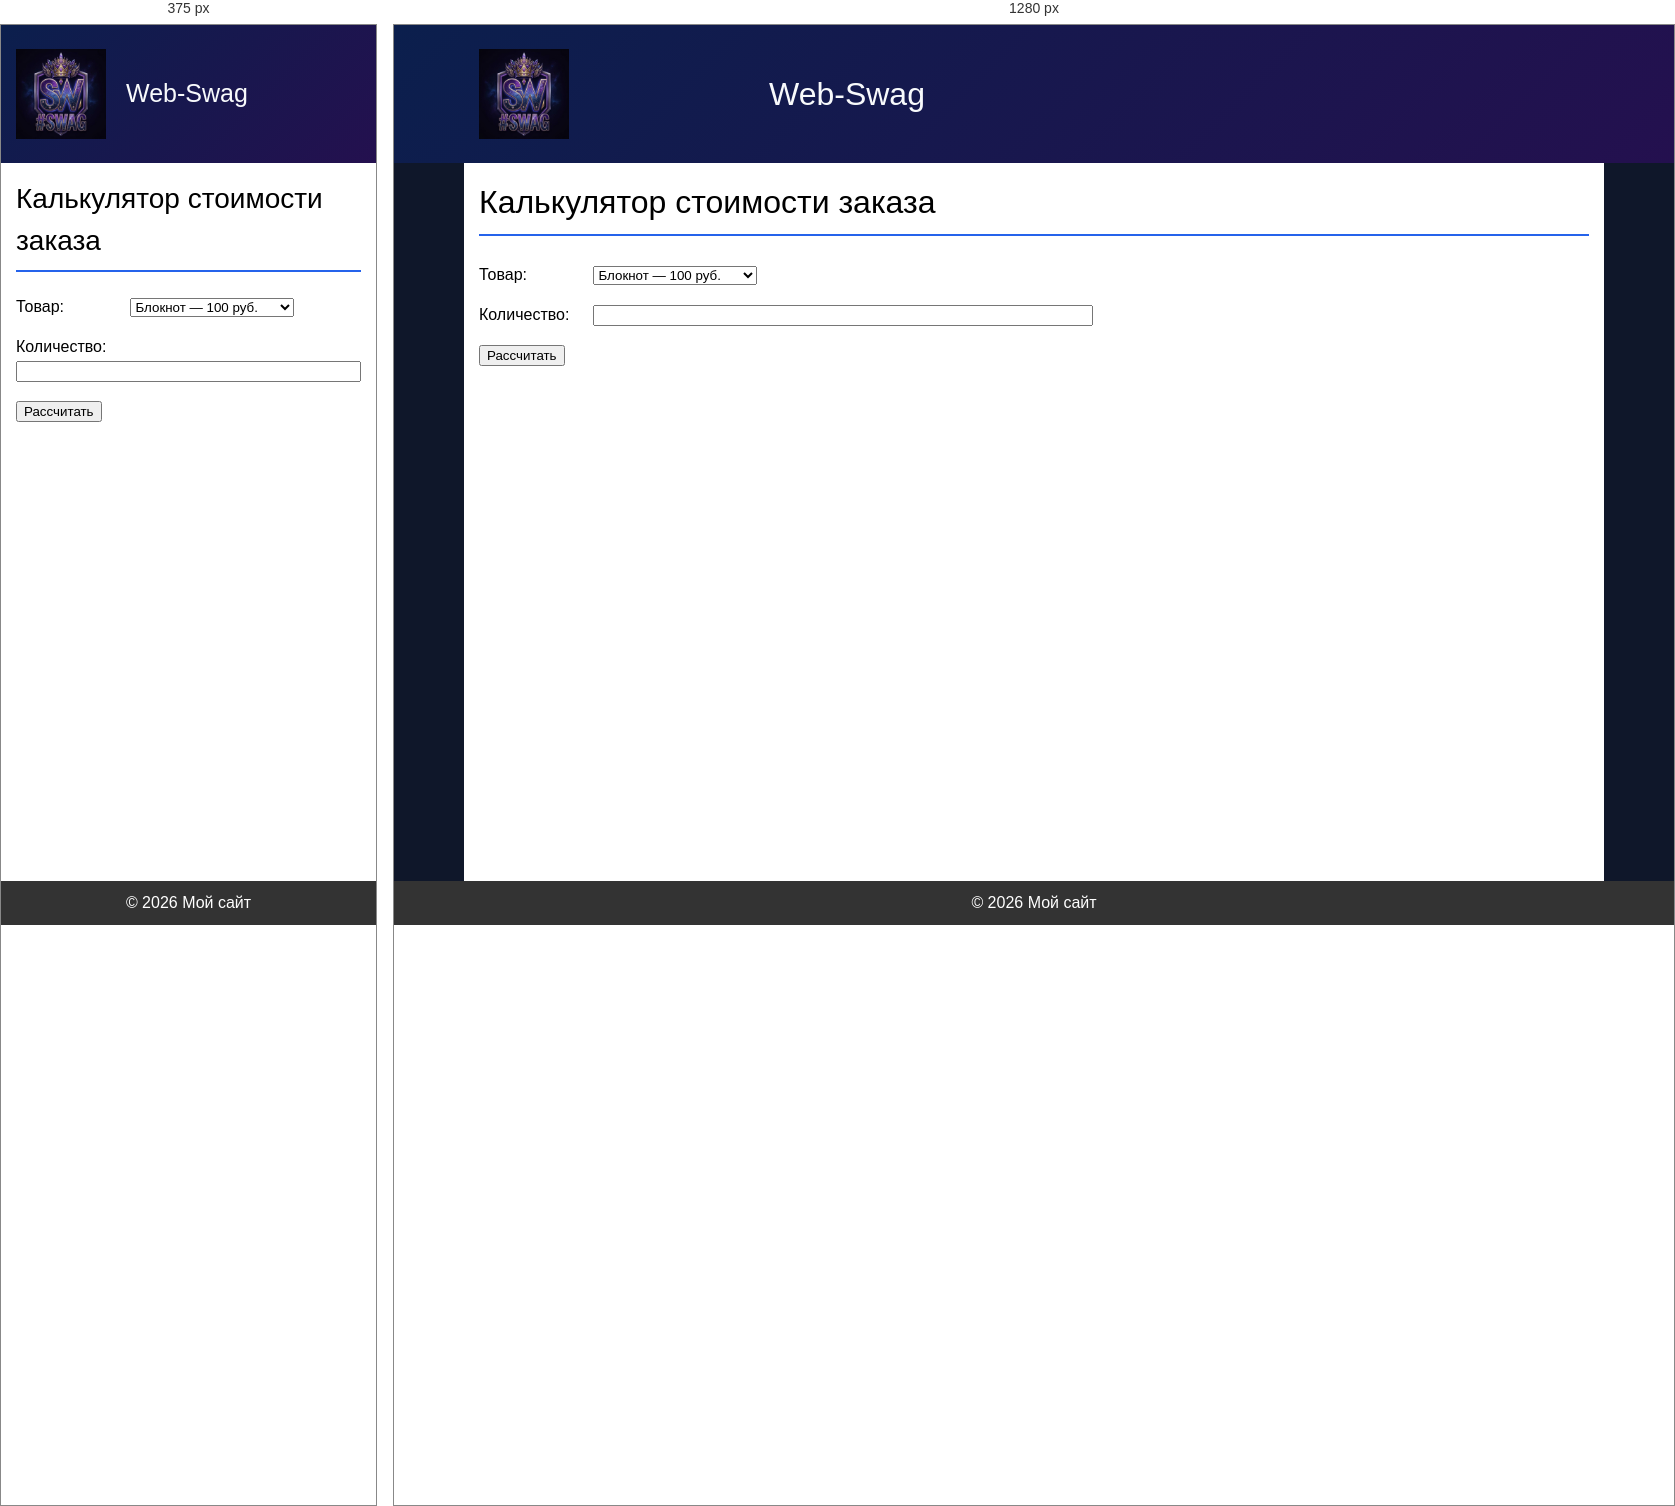
Rendered at 375 px and 1280 px, left to right.

<!-- file: index.html -->
<!DOCTYPE html>
<html lang="ru">
<head>
    <meta charset="utf-8">
    <meta name="viewport" content="width=device-width, initial-scale=1.0">
    <title>Мой сайт — Задание 5</title>
    <link rel="stylesheet" href="style.css">
    <script src="calc.js" defer></script>
</head>
<body id="top">
    <header class="site-header">
        <div class="header-inner">
            <div class="brand">
                <a href="https://destinnnyyy.github.io/">
                    <img class="logo" src="logo.png" alt="Логотип сайта">
                </a>
                <h1>Web-Swag</h1>
            </div>
        </div>
    </header>

    <main class="container">
        <section>
            <h2 id="calc">Калькулятор стоимости заказа</h2>
            <form id="calc-form">
                <p>
                    <label for="product">Товар:</label>
                    <select id="product" name="product">
                        <option value="100">Блокнот — 100 руб.</option>
                        <option value="250">Рюкзак — 250 руб.</option>
                        <option value="1200">Наушники — 1200 руб.</option>
                    </select>
                </p>
                <p>
                    <label for="quantity">Количество:</label>
                    <input id="quantity" name="quantity" type="text" autocomplete="off">
                </p>
                <p>
                    <button id="calc-button" type="submit">Рассчитать</button>
                </p>
            </form>
            <p id="result"></p>
        </section>
    </main>

    <footer class="site-footer">
        <p>© 2026 Мой сайт</p>
    </footer>
</body>
</html>


/* @media block from style.css */
@media (min-width: 768px) {

    .site-header h1 {
        font-size: 32px;
        margin-left: 180px;
    }

    h2 {
        font-size: 32px;
    }

}